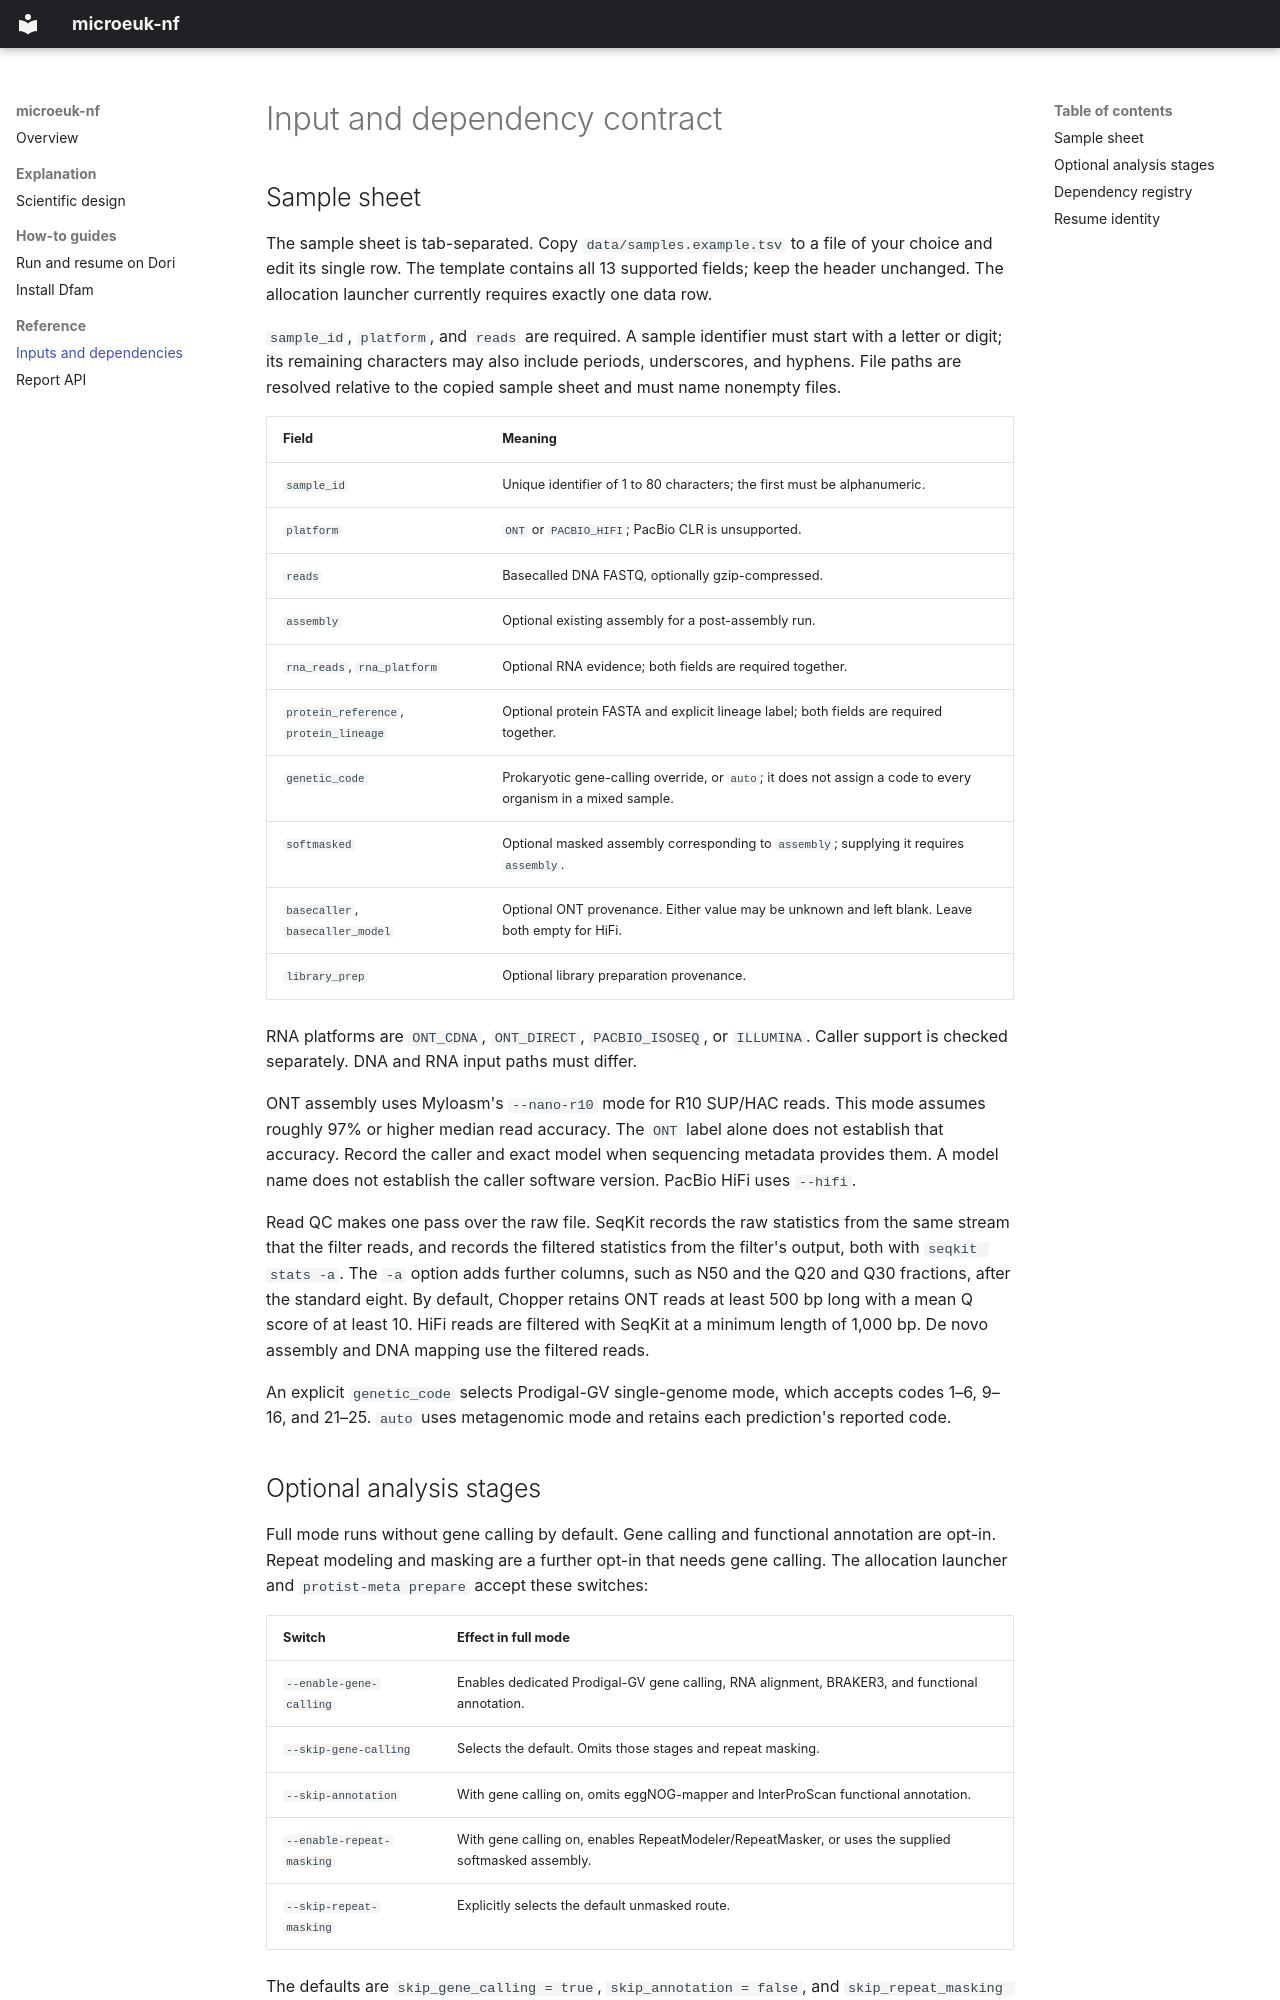

repository: NeLLi-team/microeuk-nf · page: reference/inputs/index.html · generator: mkdocs

# Input and dependency contract

## Sample sheet

The sample sheet is tab-separated. Copy `data/samples.example.tsv` to a file of
your choice and edit its single row. The template contains all 13 supported
fields; keep the header unchanged. The allocation launcher currently requires
exactly one data row.

`sample_id`, `platform`, and `reads` are required. A sample identifier must
start with a letter or digit; its remaining characters may also include periods,
underscores, and hyphens. File paths are resolved relative to the copied sample
sheet and must name nonempty files.

| Field | Meaning |
|---|---|
| `sample_id` | Unique identifier of 1 to 80 characters; the first must be alphanumeric. |
| `platform` | `ONT` or `PACBIO_HIFI`; PacBio CLR is unsupported. |
| `reads` | Basecalled DNA FASTQ, optionally gzip-compressed. |
| `assembly` | Optional existing assembly for a post-assembly run. |
| `rna_reads`, `rna_platform` | Optional RNA evidence; both fields are required together. |
| `protein_reference`, `protein_lineage` | Optional protein FASTA and explicit lineage label; both fields are required together. |
| `genetic_code` | Prokaryotic gene-calling override, or `auto`; it does not assign a code to every organism in a mixed sample. |
| `softmasked` | Optional masked assembly corresponding to `assembly`; supplying it requires `assembly`. |
| `basecaller`, `basecaller_model` | Optional ONT provenance. Either value may be unknown and left blank. Leave both empty for HiFi. |
| `library_prep` | Optional library preparation provenance. |

RNA platforms are `ONT_CDNA`, `ONT_DIRECT`, `PACBIO_ISOSEQ`, or `ILLUMINA`.
Caller support is checked separately. DNA and RNA input paths must differ.

ONT assembly uses Myloasm's `--nano-r10` mode for R10 SUP/HAC reads. This mode
assumes roughly 97% or higher median read accuracy. The `ONT` label alone does
not establish that accuracy. Record the caller and exact model when sequencing
metadata provides them. A model name does not establish the caller software
version. PacBio HiFi uses `--hifi`.

Read QC makes one pass over the raw file. SeqKit records the raw statistics
from the same stream that the filter reads, and records the filtered statistics
from the filter's output, both with `seqkit stats -a`. The `-a` option adds
further columns, such as N50 and the Q20 and Q30 fractions, after the standard
eight. By default, Chopper retains ONT reads at least 500 bp long with a mean Q
score of at least 10. HiFi reads are filtered with SeqKit at a minimum length of
1,000 bp. De novo assembly and DNA mapping use the filtered reads.

An explicit `genetic_code` selects Prodigal-GV single-genome mode, which accepts
codes 1–6, 9–16, and 21–25. `auto` uses metagenomic mode and retains each
prediction's reported code.
